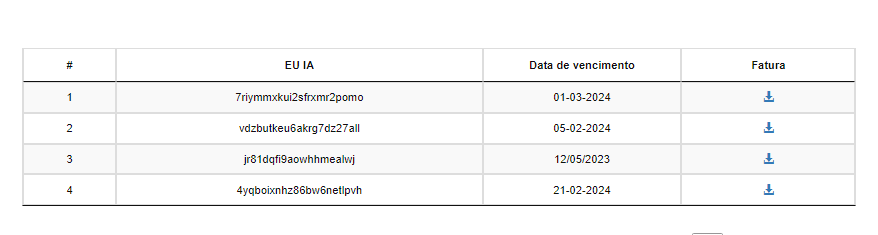
Task: Processo em Branco
Workflow: seq_ExtracaoDeDados

Step 1: get-text from the table in window 'Desafio de Automação - OCR' (chrome.exe)
